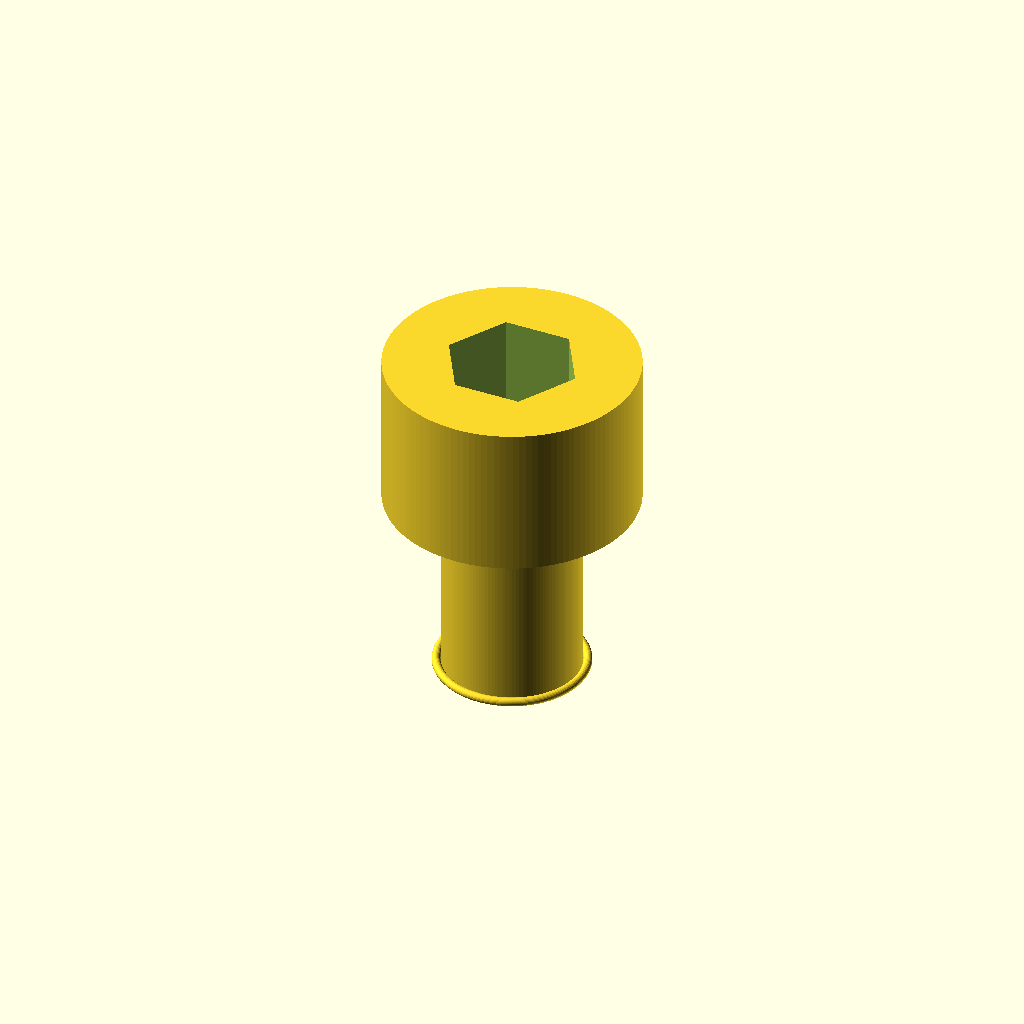
Cell 1: rendered with the file's own defaults.
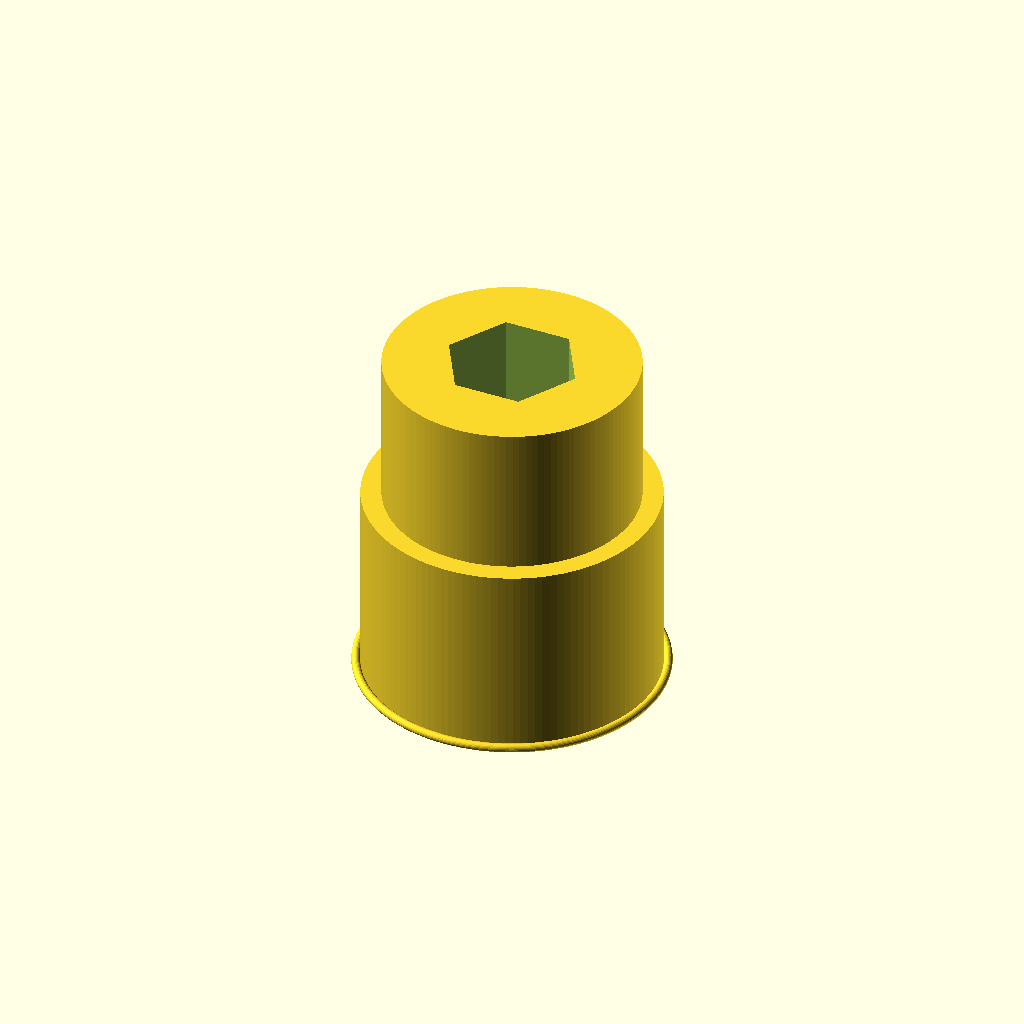
Cell 2: the same model with shaft_diameter_mm = 16.
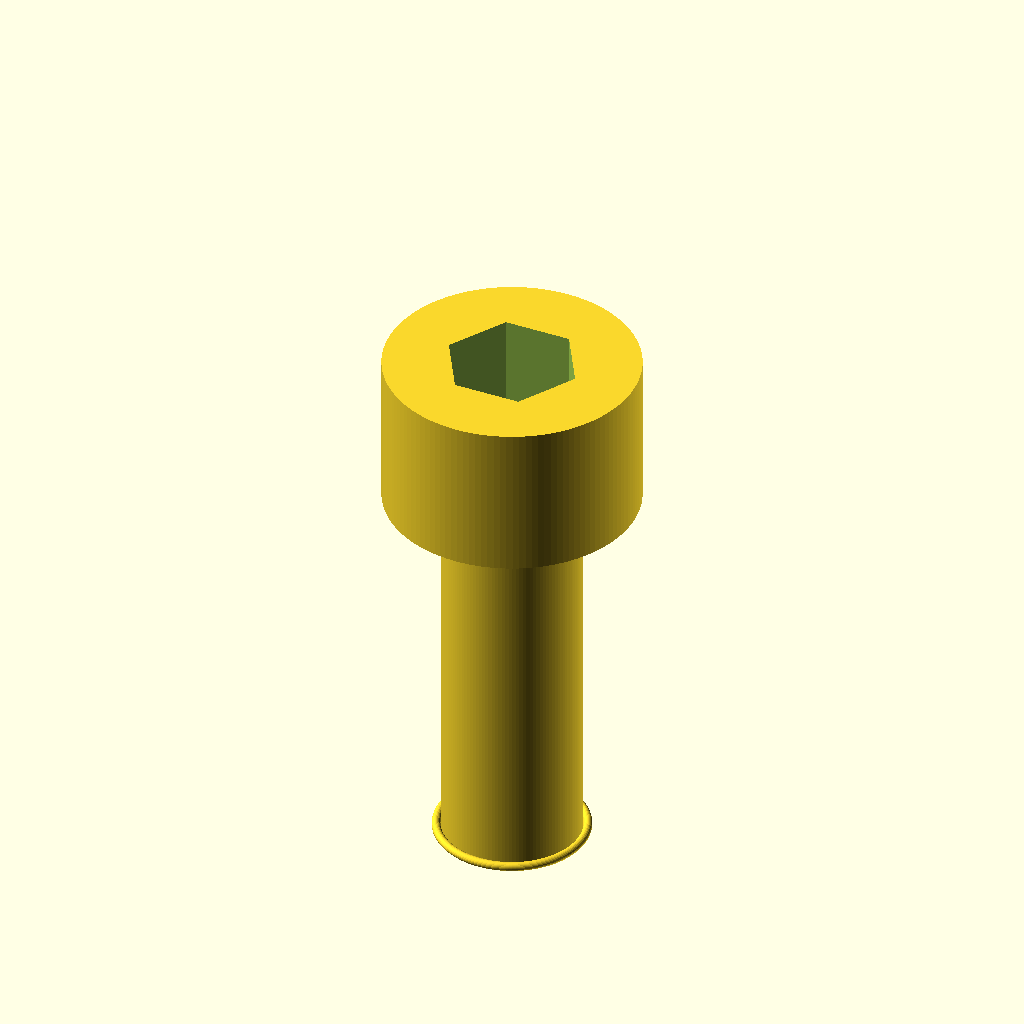
Cell 3: the same model with length_under_head_mm = 20.
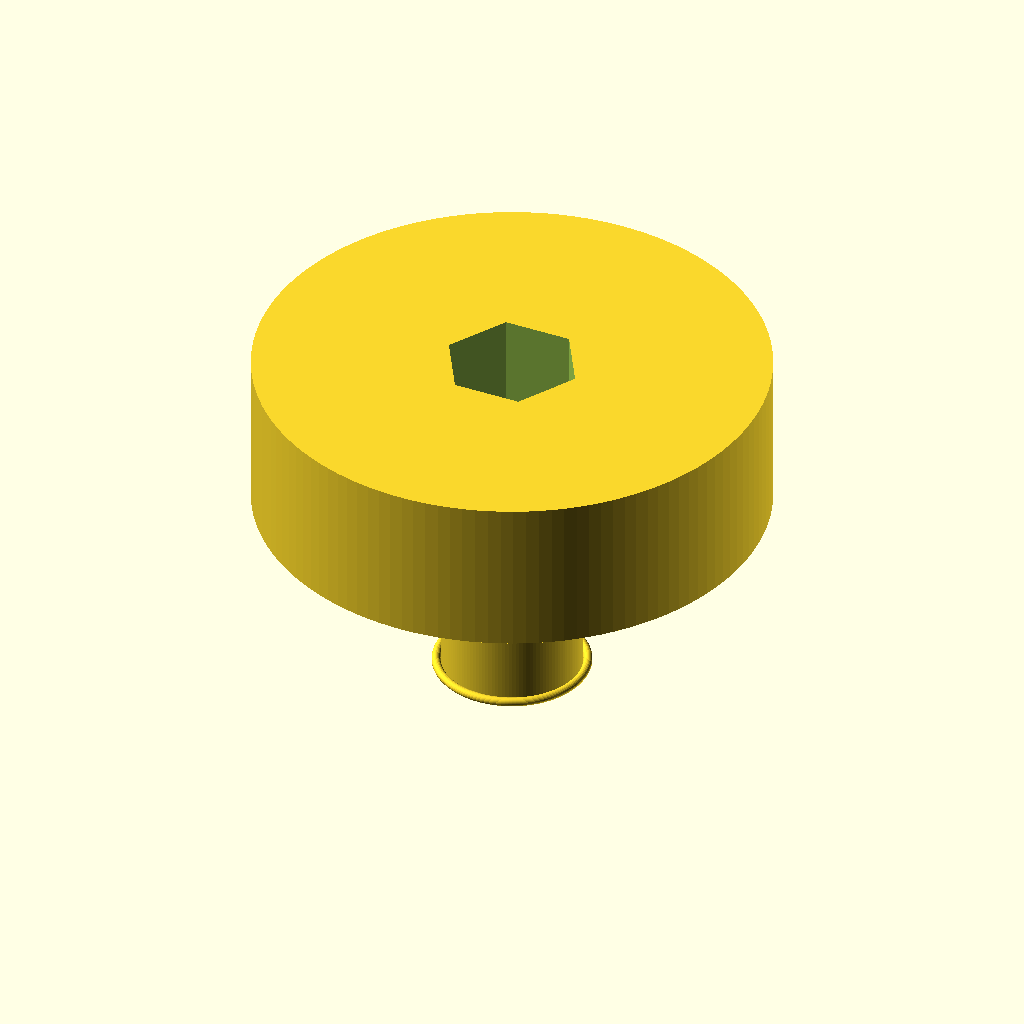
Cell 4 — head_diameter_mm set to 26, the other parameters unchanged.
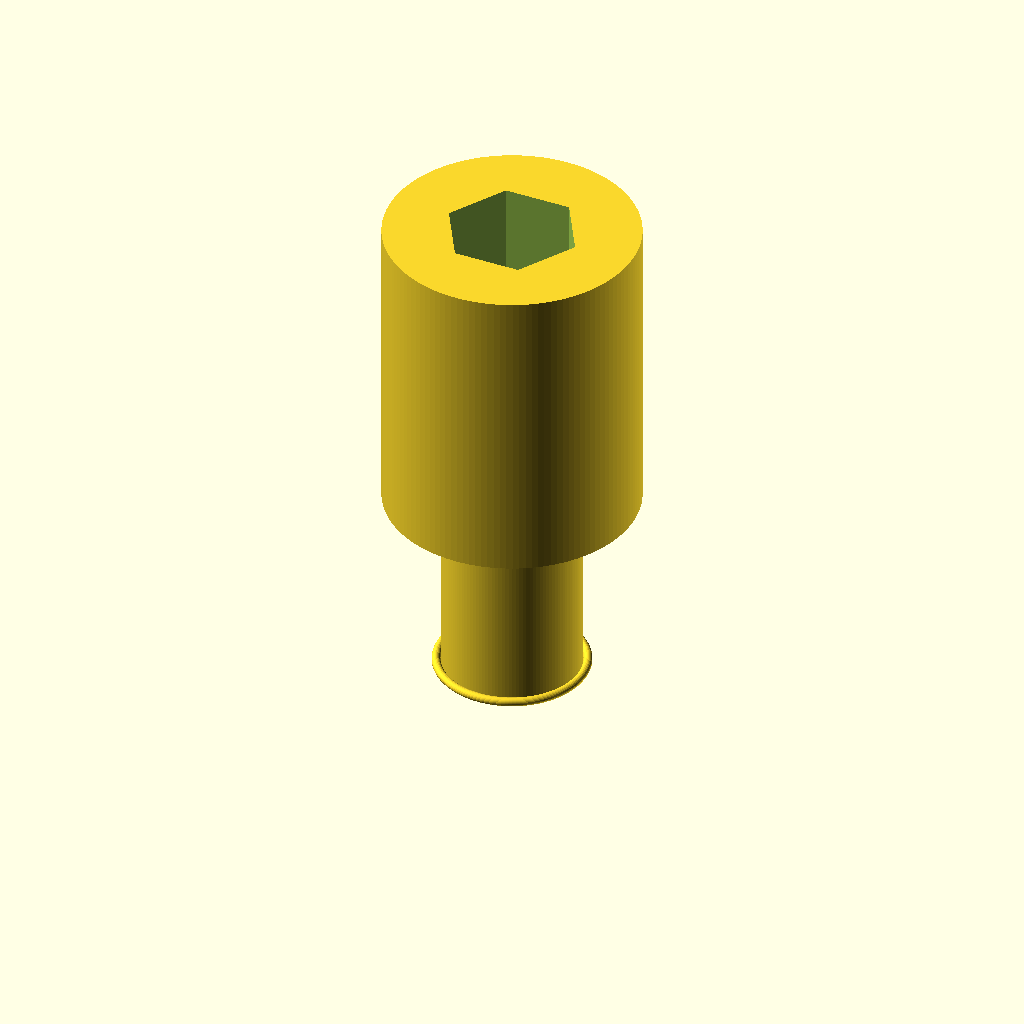
Cell 5: head_height_mm = 16 (everything else at default).
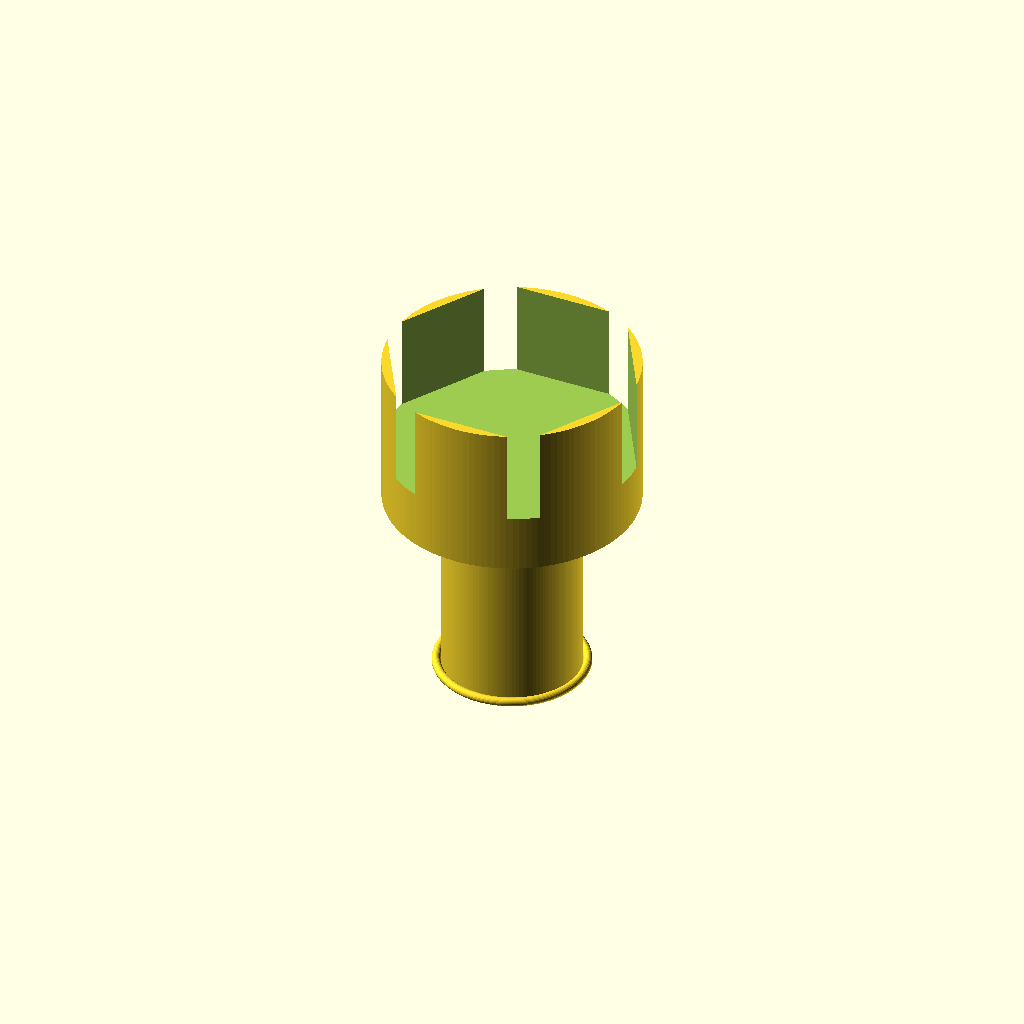
Cell 6 — socket_hex_af_mm set to 12, the other parameters unchanged.
One fixed orthographic camera (rotation 55°, 0°, 25°; colour scheme Cornfield) for every cell.
OpenSCAD source file results/craft/scad/screw__M8_cap_screw.scad:
$fn = 128;

// Target dimensions (mm)
shaft_diameter_mm      = 8.0;   // major diameter
length_under_head_mm   = 10.0;  // shank length (under head)
head_diameter_mm       = 13.0;
head_height_mm         = 8.0;

// Socket (approx for M8 SHCS)
socket_hex_af_mm       = 6.0;   // across flats
socket_depth_mm        = 5.0;

// Thread visual (simple helical ridge, not ISO-accurate)
thread_pitch_mm        = 1.25;
thread_depth_mm        = 0.45;  // radial height of ridge

// Small overlap to ensure watertight unions/differences
overlap_mm             = 0.25;

function hex_R_from_AF(af) = af / (2 * cos(30)); // circumradius for a hex with given AF

module hex_socket_cutter(af, depth) {
    // Hex prism used as a cutter (recessed socket)
    cylinder(h = depth, r = hex_R_from_AF(af), $fn = 6, center = false);
}

module thread_ridge(major_d, pitch, length, depth) {
    // Helical ridge to suggest threads; built as a connected solid
    turns = length / pitch;
    rotate_extrude(angle = 360 * turns, convexity = 10)
        translate([major_d/2 - depth/2, 0, 0])
            circle(d = depth, $fn = 24);
}

module screw() {
    head_r  = head_diameter_mm/2;
    shank_r = shaft_diameter_mm/2;

    // Coordinate convention:
    // Under-head plane at z=0
    // Head spans z=[0, head_height]
    // Shank spans z=[-length_under_head, 0]
    difference() {
        union() {
            // Head (connected to shank at z=0)
            translate([0, 0, head_height_mm/2])
                cylinder(r = head_r, h = head_height_mm, center = true);

            // Shank core (minor diameter) for thread ridge to sit on
            minor_d = shaft_diameter_mm - 2*thread_depth_mm;
            translate([0, 0, -length_under_head_mm/2])
                cylinder(d = minor_d, h = length_under_head_mm + overlap_mm, center = true);

            // Thread ridge along full shank length, starting at z=-length and ending at z=0
            // rotate_extrude builds along +Z, so place base at z=-length
            translate([0, 0, -length_under_head_mm])
                thread_ridge(shaft_diameter_mm, thread_pitch_mm, length_under_head_mm, thread_depth_mm);
        }

        // Recessed hex socket cut from the top face downwards
        translate([0, 0, head_height_mm - socket_depth_mm])
            hex_socket_cutter(socket_hex_af_mm, socket_depth_mm + overlap_mm);
    }
}

screw();
Parameter table extracted from the source (name, type, default, range or options):
shaft_diameter_mm: number, default 8
length_under_head_mm: number, default 10
head_diameter_mm: number, default 13
head_height_mm: number, default 8
socket_hex_af_mm: number, default 6
socket_depth_mm: number, default 5
thread_pitch_mm: number, default 1.25
thread_depth_mm: number, default 0.45
overlap_mm: number, default 0.25
